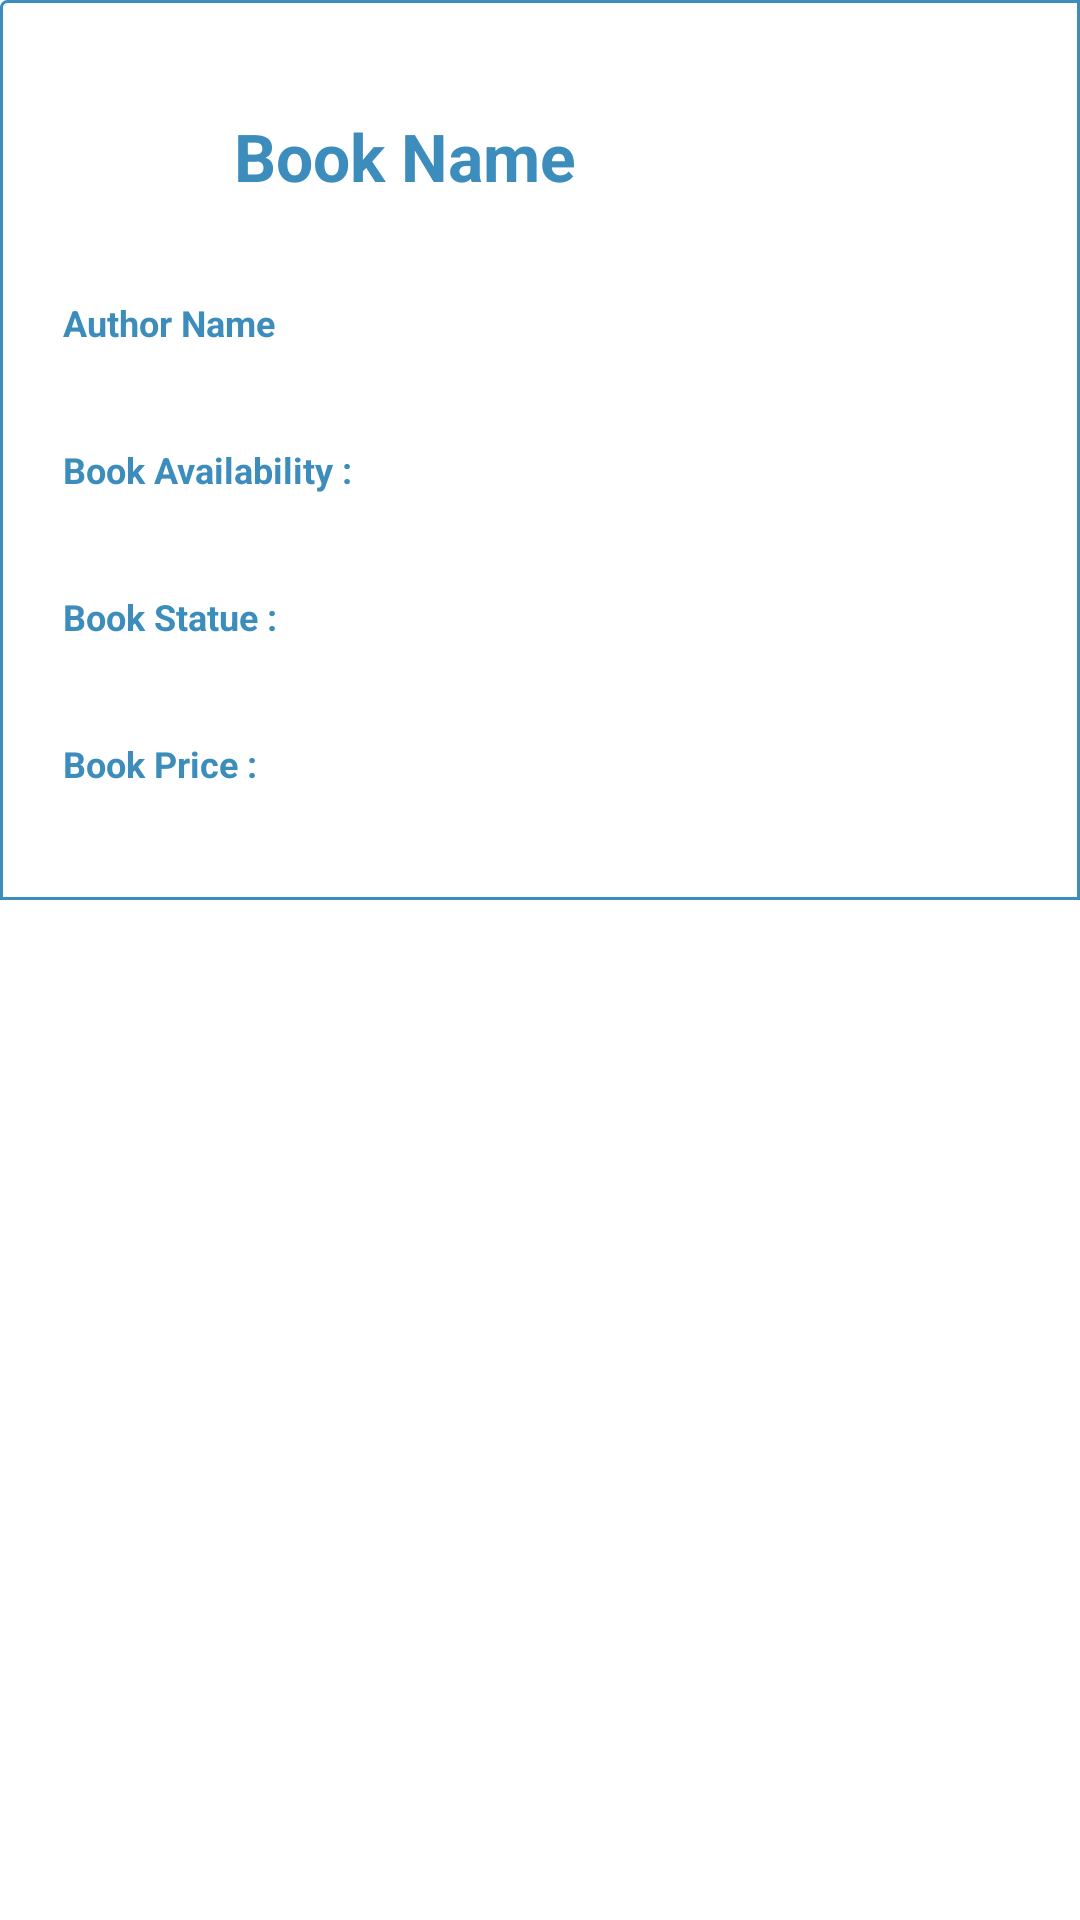

Here is an Android app screen rendered from its layout file. Give the layout XML and the strings, colors and styles it references.
<!-- AndroidManifest.xml: application theme AppTheme -->
<!-- res/layout/similar_books_list_item.xml -->
<?xml version="1.0" encoding="utf-8"?>
<android.support.v7.widget.CardView android:id="@+id/card_view"
xmlns:android="http://schemas.android.com/apk/res/android"
android:layout_width="match_parent"
android:layout_height="match_parent"
android:layout_gravity="center"
android:layout_margin="@dimen/card_margin"
android:elevation="1dp"
android:layout_marginStart="@dimen/card_margin"
android:layout_marginEnd="@dimen/card_margin"
android:layout_marginLeft="@dimen/card_margin"
android:layout_marginRight="@dimen/card_margin"
android:layout_marginTop="@dimen/card_margin"
android:layout_marginBottom="@dimen/card_margin"
android:clickable="true"
android:focusable="true"
android:foreground="?selectableItemBackground"
card_view:cardElevation="@dimen/card_elevation"
card_view:cardCornerRadius="@dimen/card_album_radius"
xmlns:card_view="http://schemas.android.com/apk/res-auto">
<LinearLayout
    android:orientation="horizontal"
    android:layout_width="match_parent"
    android:layout_height="300dp"
    android:background="@drawable/white_stroke"
    android:padding="@dimen/activity_vertical_margin"
    android:gravity="center_vertical|center_horizontal">
    <LinearLayout
        android:background="@color/white"
        android:layout_width="match_parent"
        android:layout_height="match_parent">
        <LinearLayout
            android:padding="5dp"
            android:orientation="vertical"
            android:layout_width="0dp"
            android:layout_weight="4"
            android:layout_height="match_parent">
            <LinearLayout
                android:gravity="center"
                android:layout_width="match_parent"
                android:layout_height="wrap_content"
                android:layout_weight="1">
                <TextView
                    android:id="@+id/book_name"
                    android:textSize="@dimen/medium_text_size"
                    android:textStyle="bold"
                    android:gravity="center_horizontal"
                    android:textColor="@color/blue"
                    android:text="@string/book_name"
                    android:layout_width="match_parent"
                    android:layout_height="wrap_content"
                    android:layout_weight="1"/>
            </LinearLayout>
            <LinearLayout
                android:gravity="center"
                android:layout_width="match_parent"
                android:layout_height="wrap_content"
                android:layout_weight="1">
                <TextView
                    android:textSize="@dimen/text_size"
                    android:textStyle="bold"
                    android:gravity="start"
                    android:textColor="@color/blue"
                    android:text="@string/author_name"
                    android:layout_width="match_parent"
                    android:layout_height="wrap_content"
                    android:layout_weight="1"/>
                <TextView
                    android:id="@+id/author_name"
                    android:textSize="@dimen/text_size"
                    android:textStyle="bold"
                    android:gravity="center_horizontal"
                    android:textColor="@color/blue"
                    android:layout_width="match_parent"
                    android:layout_height="wrap_content"
                    android:layout_weight="1"/>

            </LinearLayout>
            <LinearLayout
                android:gravity="center"
                android:layout_width="match_parent"
                android:layout_height="wrap_content"
                android:layout_weight="1">
                <TextView
                    android:id="@+id/book_availability"
                    android:textSize="@dimen/text_size"
                    android:textStyle="bold"
                    android:gravity="start"
                    android:textColor="@color/blue"
                    android:text="@string/book_availability"
                    android:layout_width="match_parent"
                    android:layout_height="wrap_content"
                    android:layout_weight="1"/>
                <TextView
                    android:id="@+id/book_availability_val"
                    android:textSize="@dimen/text_size"
                    android:textStyle="bold"
                    android:gravity="center_horizontal"
                    android:textColor="@color/blue"
                    android:layout_width="match_parent"
                    android:layout_height="wrap_content"
                    android:layout_weight="1"/>
            </LinearLayout>
            <LinearLayout
                android:gravity="center"
                android:layout_width="match_parent"
                android:layout_height="wrap_content"
                android:layout_weight="1">
                <TextView
                    android:id="@+id/book_status"
                    android:textSize="@dimen/text_size"
                    android:textStyle="bold"
                    android:gravity="start"
                    android:textColor="@color/blue"
                    android:text="@string/book_status"
                    android:layout_width="match_parent"
                    android:layout_height="wrap_content"
                    android:layout_weight="1"/>
                <TextView
                    android:id="@+id/book_status_val"
                    android:textSize="@dimen/text_size"
                    android:textStyle="bold"
                    android:gravity="center_horizontal"
                    android:textColor="@color/red"
                    android:layout_width="match_parent"
                    android:layout_height="wrap_content"
                    android:layout_weight="1"/>
            </LinearLayout>
            <LinearLayout
                android:gravity="center"
                android:layout_width="match_parent"
                android:layout_height="wrap_content"
                android:layout_weight="1">
                <TextView
                    android:id="@+id/book_price"
                    android:textSize="@dimen/text_size"
                    android:textStyle="bold"
                    android:gravity="start"
                    android:textColor="@color/blue"
                    android:text="@string/book_price"
                    android:layout_width="match_parent"
                    android:layout_height="wrap_content"
                    android:layout_weight="1"/>
                <TextView
                    android:id="@+id/book_price_val"
                    android:textSize="@dimen/text_size"
                    android:textStyle="bold"
                    android:gravity="center_horizontal"
                    android:textColor="@color/red"
                    android:layout_width="match_parent"
                    android:layout_height="wrap_content"
                    android:layout_weight="1"/>
            </LinearLayout>
        </LinearLayout>
        <LinearLayout
            android:layout_width="0dp"
            android:layout_weight="1.5"
            android:gravity="center"
            android:layout_height="match_parent">
            <ImageView
                android:background="@drawable/black_stroke"
                android:id="@+id/book_image"
                android:scaleType="fitXY"
                android:layout_width="match_parent"
                android:layout_height="match_parent" />
        </LinearLayout>
    </LinearLayout>
</LinearLayout>
</android.support.v7.widget.CardView>
<!-- resources referenced by this layout -->
<resources>
  <color name="blue">#3C8DBC</color>
  <color name="red">#f44336</color>
  <color name="white">#FFFFFF</color>
  <dimen name="activity_vertical_margin">16dp</dimen>
  <dimen name="card_album_radius">0dp</dimen>
  <dimen name="card_elevation">1dp</dimen>
  <dimen name="card_margin">5dp</dimen>
  <dimen name="medium_text_size">22sp</dimen>
  <dimen name="text_size">12sp</dimen>
  <!-- drawable white_stroke (drawable) -->
  <?xml version="1.0" encoding="utf-8"?>
  <shape xmlns:android="http://schemas.android.com/apk/res/android"
  android:shape="rectangle">
  <corners
      android:radius="2dp"
      android:topRightRadius="0dp"
      android:bottomRightRadius="0dp"
      android:bottomLeftRadius="0dp" />
  <stroke
      android:width="1dp"
      android:color="@color/blue" />
  </shape>
  <string name="author_name">Author Name</string>
  <string name="book_availability">Book Availability :</string>
  <string name="book_name">Book Name</string>
  <string name="book_price">Book Price :</string>
  <string name="book_status">Book Statue :</string>
  <style name="AppTheme" parent="Theme.AppCompat.Light.NoActionBar">
          
          <item name="colorPrimary">@color/blue</item>
          <item name="colorPrimaryDark">@color/blue</item>
          <item name="colorAccent">@color/white</item>
      </style>
</resources>
